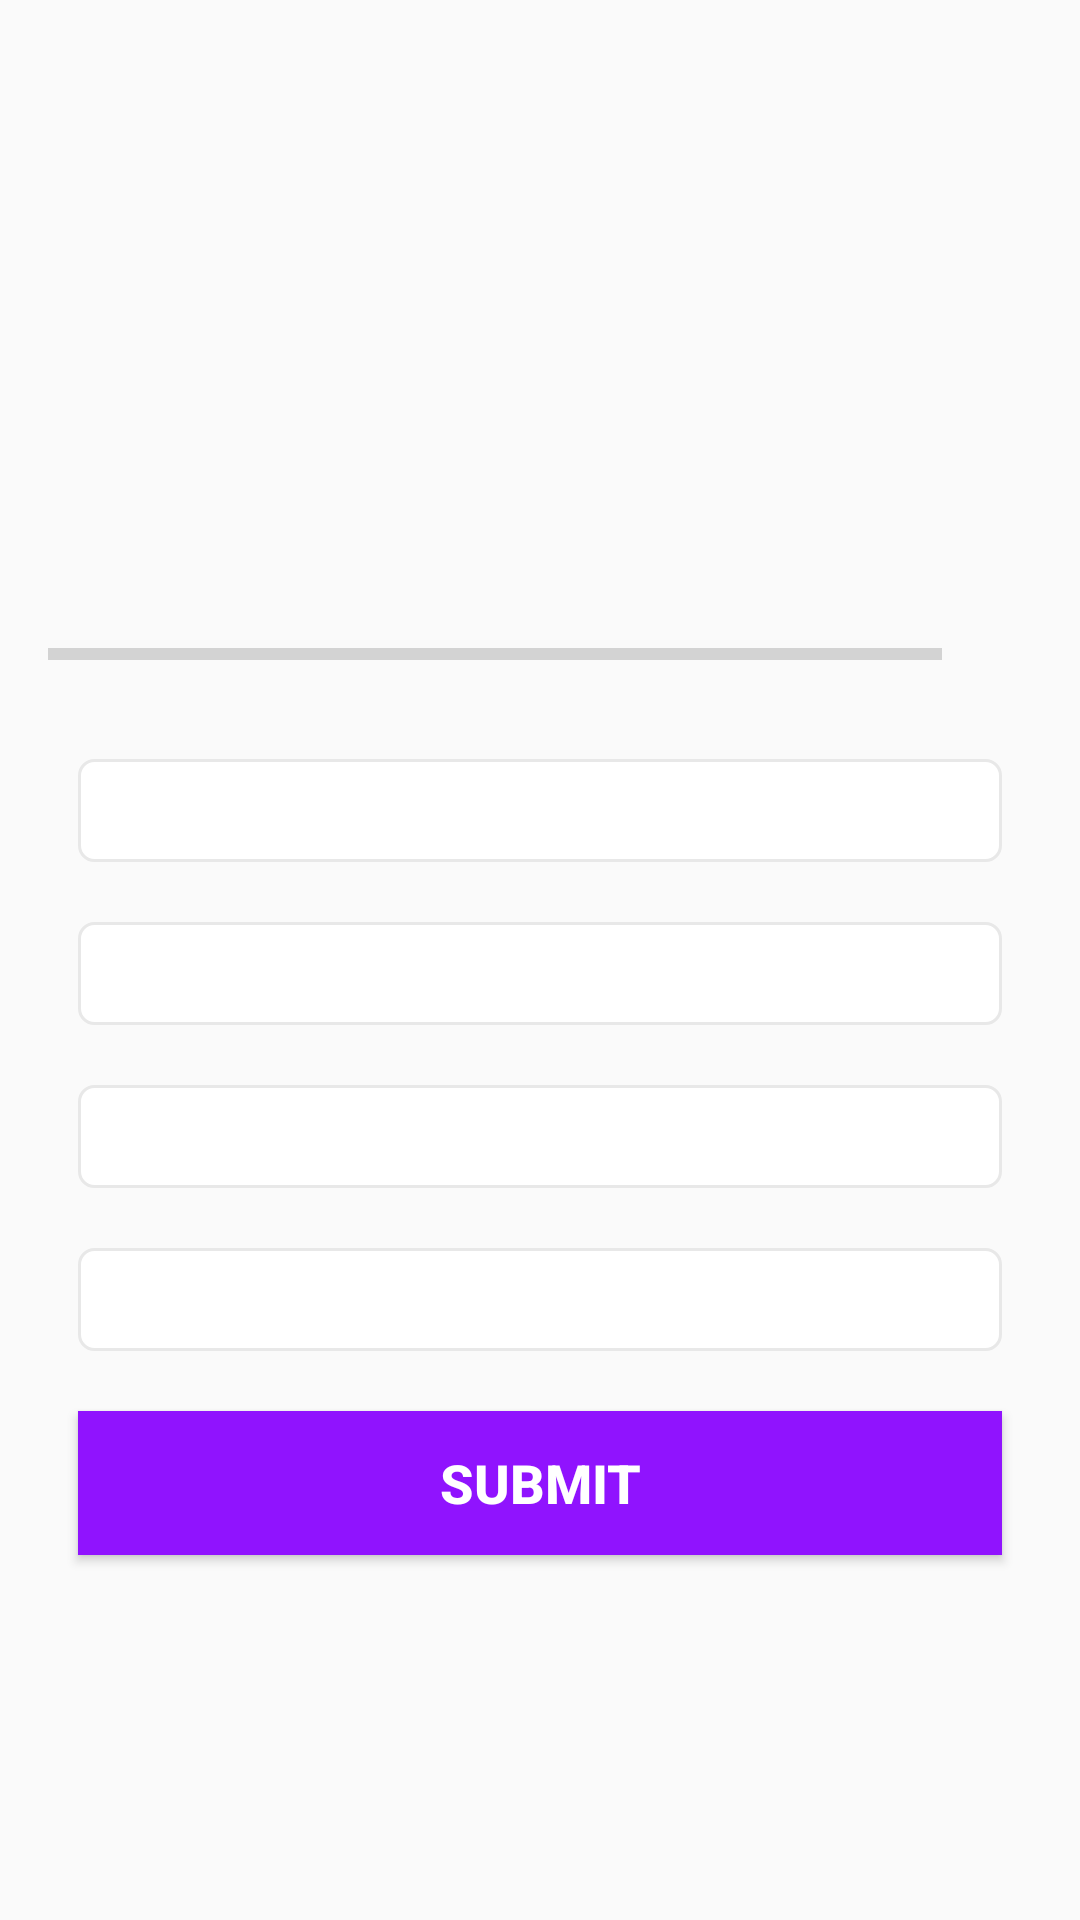

Android layout source for this screen:
<!-- AndroidManifest.xml: activity theme AppTheme -->
<!-- res/layout/activity_quiz_questions.xml -->
<?xml version="1.0" encoding="utf-8"?>
<ScrollView xmlns:android="http://schemas.android.com/apk/res/android"
    xmlns:app="http://schemas.android.com/apk/res-auto"
    xmlns:tools="http://schemas.android.com/tools"
    android:layout_width="match_parent"
    android:layout_height="match_parent"
    android:fillViewport="true"
    tools:context=".QuizQuestionsActivity">

    <LinearLayout
        android:layout_width="match_parent"
        android:layout_height="wrap_content"
        android:gravity="center"
        android:orientation="vertical"
        android:padding="16dp">

        <TextView
            android:id="@+id/tv_question"
            android:layout_width="match_parent"
            android:layout_height="wrap_content"
            android:layout_margin="10dp"
            android:gravity="center"
            android:textColor="#363A43"
            android:textSize="22sp"
            tools:text="What country does this flag belong to?" />

        <ImageView
            android:id="@+id/iv_image"
            android:layout_width="wrap_content"
            android:layout_height="wrap_content"
            android:layout_marginTop="16dp"
            android:contentDescription="image"
            tools:src="@drawable/ic_flag_of_germany" />

        <LinearLayout
            android:id="@+id/ll_progress_details"
            android:layout_width="match_parent"
            android:layout_height="wrap_content"
            android:layout_marginTop="16dp"
            android:gravity="center_vertical"
            android:orientation="horizontal">

            <ProgressBar
                android:id="@+id/progressBar"
                style="?android:attr/progressBarStyleHorizontal"
                android:layout_width="0dp"
                android:layout_height="wrap_content"
                android:layout_weight="1"
                android:indeterminate="false"
                android:max="10"
                android:minHeight="50dp"
                android:progress="0" />

            <TextView
                android:id="@+id/tv_progress"
                android:layout_width="wrap_content"
                android:layout_height="wrap_content"
                android:gravity="center"
                android:padding="15dp"
                android:textColorHint="#7A8089"
                android:textSize="14sp"
                tools:text="0/10" />
        </LinearLayout>

        <TextView
            android:id="@+id/tv_option_one"
            android:layout_width="match_parent"
            android:layout_height="wrap_content"
            android:layout_margin="10dp"
            android:background="@drawable/default_option_border_bg"
            android:gravity="center"
            android:padding="5dp"
            android:textColor="#7A8089"
            android:textSize="18sp"
            tools:text="Canada" />

        <TextView
            android:id="@+id/tv_option_two"
            android:layout_width="match_parent"
            android:layout_height="wrap_content"
            android:layout_marginStart="10dp"
            android:layout_marginTop="10dp"
            android:layout_marginEnd="10dp"
            android:layout_marginBottom="10dp"
            android:background="@drawable/default_option_border_bg"
            android:gravity="center"
            android:padding="5dp"
            android:textColor="#7A8089"
            android:textSize="18sp"
            tools:text="India" />

        <TextView
            android:id="@+id/tv_option_three"
            android:layout_width="match_parent"
            android:layout_height="wrap_content"
            android:layout_marginStart="10dp"
            android:layout_marginTop="10dp"
            android:layout_marginEnd="10dp"
            android:layout_marginBottom="10dp"
            android:background="@drawable/default_option_border_bg"
            android:gravity="center"
            android:padding="5dp"
            android:textColor="#7A8089"
            android:textSize="18sp"
            tools:text="USA" />

        <TextView
            android:id="@+id/tv_option_four"
            android:layout_width="match_parent"
            android:layout_height="wrap_content"
            android:layout_marginStart="10dp"
            android:layout_marginTop="10dp"
            android:layout_marginEnd="10dp"
            android:layout_marginBottom="10dp"
            android:background="@drawable/default_option_border_bg"
            android:gravity="center"
            android:padding="5dp"
            android:textColor="#7A8089"
            android:textSize="18sp"
            tools:text="Argentina" />

        <Button
            android:id="@+id/btn_submit"
            android:layout_width="match_parent"
            android:layout_height="wrap_content"
            android:layout_margin="10dp"
            android:background="@color/colorPrimary"
            android:text="SUBMIT"
            android:textColor="@android:color/white"
            android:textSize="18sp"
            android:textStyle="bold" />
    </LinearLayout>
</ScrollView>
<!-- resources referenced by this layout -->
<resources>
  <color name="colorPrimary">#9013FE</color>
  <!-- drawable default_option_border_bg (drawable) -->
  <?xml version="1.0" encoding="utf-8"?>
  <shape xmlns:android="http://schemas.android.com/apk/res/android"
      android:shape="rectangle">
      
  
      <stroke
          android:width="1dp"
          android:color="#E8E8E8" />
  
      <solid android:color="@android:color/white" />
  
      <corners android:radius="5dp" />
  </shape>
  <style name="AppTheme" parent="Theme.AppCompat.Light.DarkActionBar">
  
          <item name="colorPrimary">@color/colorPrimary</item>
          <item name="colorPrimaryDark">@color/colorPrimaryDark</item>
          <item name="colorAccent">@color/colorAccent</item>
      </style>
  <color name="colorPrimaryDark">#6A1B9A</color>
  <color name="colorAccent">#9013FE</color>
</resources>
